Image classification data set "documents" (jauniusc/cvmatch on GitHub). Class labels (4): email, form, letter, resume.

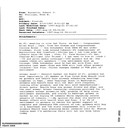
Label: email

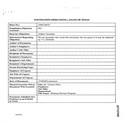
Label: form

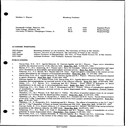
Label: resume

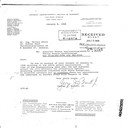
Label: letter

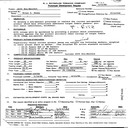
Label: form

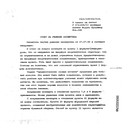
Label: letter
